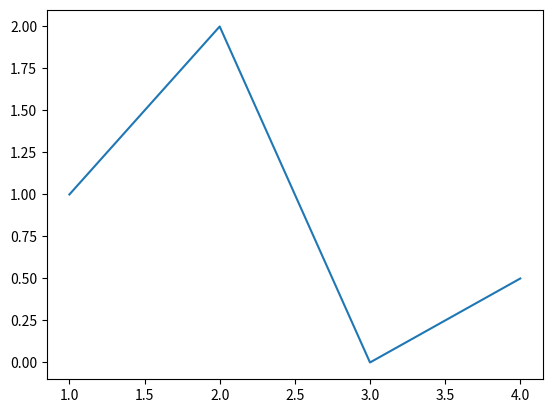

This chart was generated by the following Python code:
import matplotlib.pyplot as plt
fig, ax = plt.subplots()
ax.plot([1,2,3,4],[1,2,0,0.5])
plt.show()
